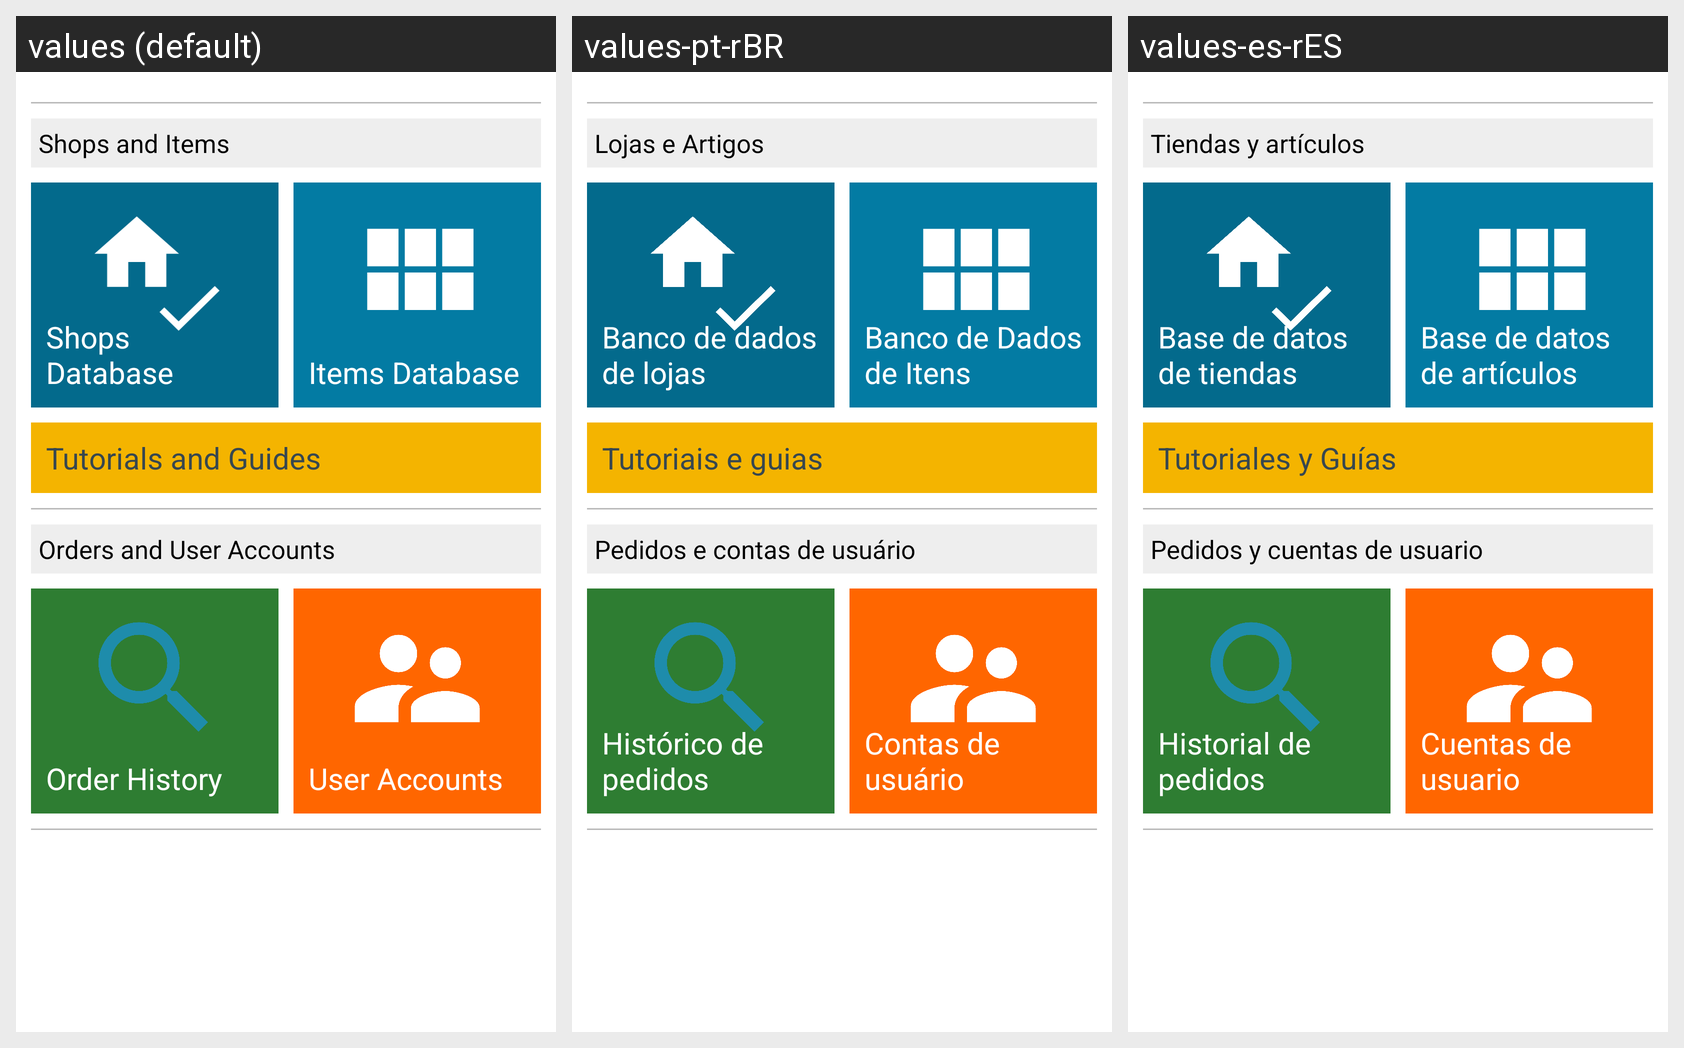

Translations of the strings shown on this Android screen, per locale in the grid:
Android screen res/layout/content_staff_dashboard.xml rendered under 3 locales, left to right: values (default), values-pt-rBR, values-es-rES. Device: Nexus 5 (rendered at 1080×1920; each locale shown at half size, 540×960, under a caption strip naming it); theme AppTheme.
Strings drawn on this screen, with the default value and each locale's value (text and hints the layout hard-codes, and strings that could not be matched under every locale, appear in the picture but are not listed):

content_staff_dashboard_header_items_text
  values: Shops and Items
  values-pt-rBR: Lojas e Artigos
  values-es-rES: Tiendas y artículos

content_staff_dashboard_text_shop_approvals_text
  values: Shops Database
  values-pt-rBR: Banco de dados de lojas
  values-es-rES: Base de datos de tiendas

content_staff_dashboard_text_add_items_text
  values: Items Database
  values-pt-rBR: Banco de Dados de Itens
  values-es-rES: Base de datos de artículos

content_staff_dashboard_header_text
  values: Tutorials and Guides
  values-pt-rBR: Tutoriais e guias
  values-es-rES: Tutoriales y Guías

content_staff_dashboard_header_orders_text
  values: Orders and User Accounts
  values-pt-rBR: Pedidos e contas de usuário
  values-es-rES: Pedidos y cuentas de usuario

content_staff_dashboard_text_orders_history_text
  values: Order History
  values-pt-rBR: Histórico de pedidos
  values-es-rES: Historial de pedidos

content_staff_dashboard_text_item_specs_text
  values: User Accounts
  values-pt-rBR: Contas de usuário
  values-es-rES: Cuentas de usuario
